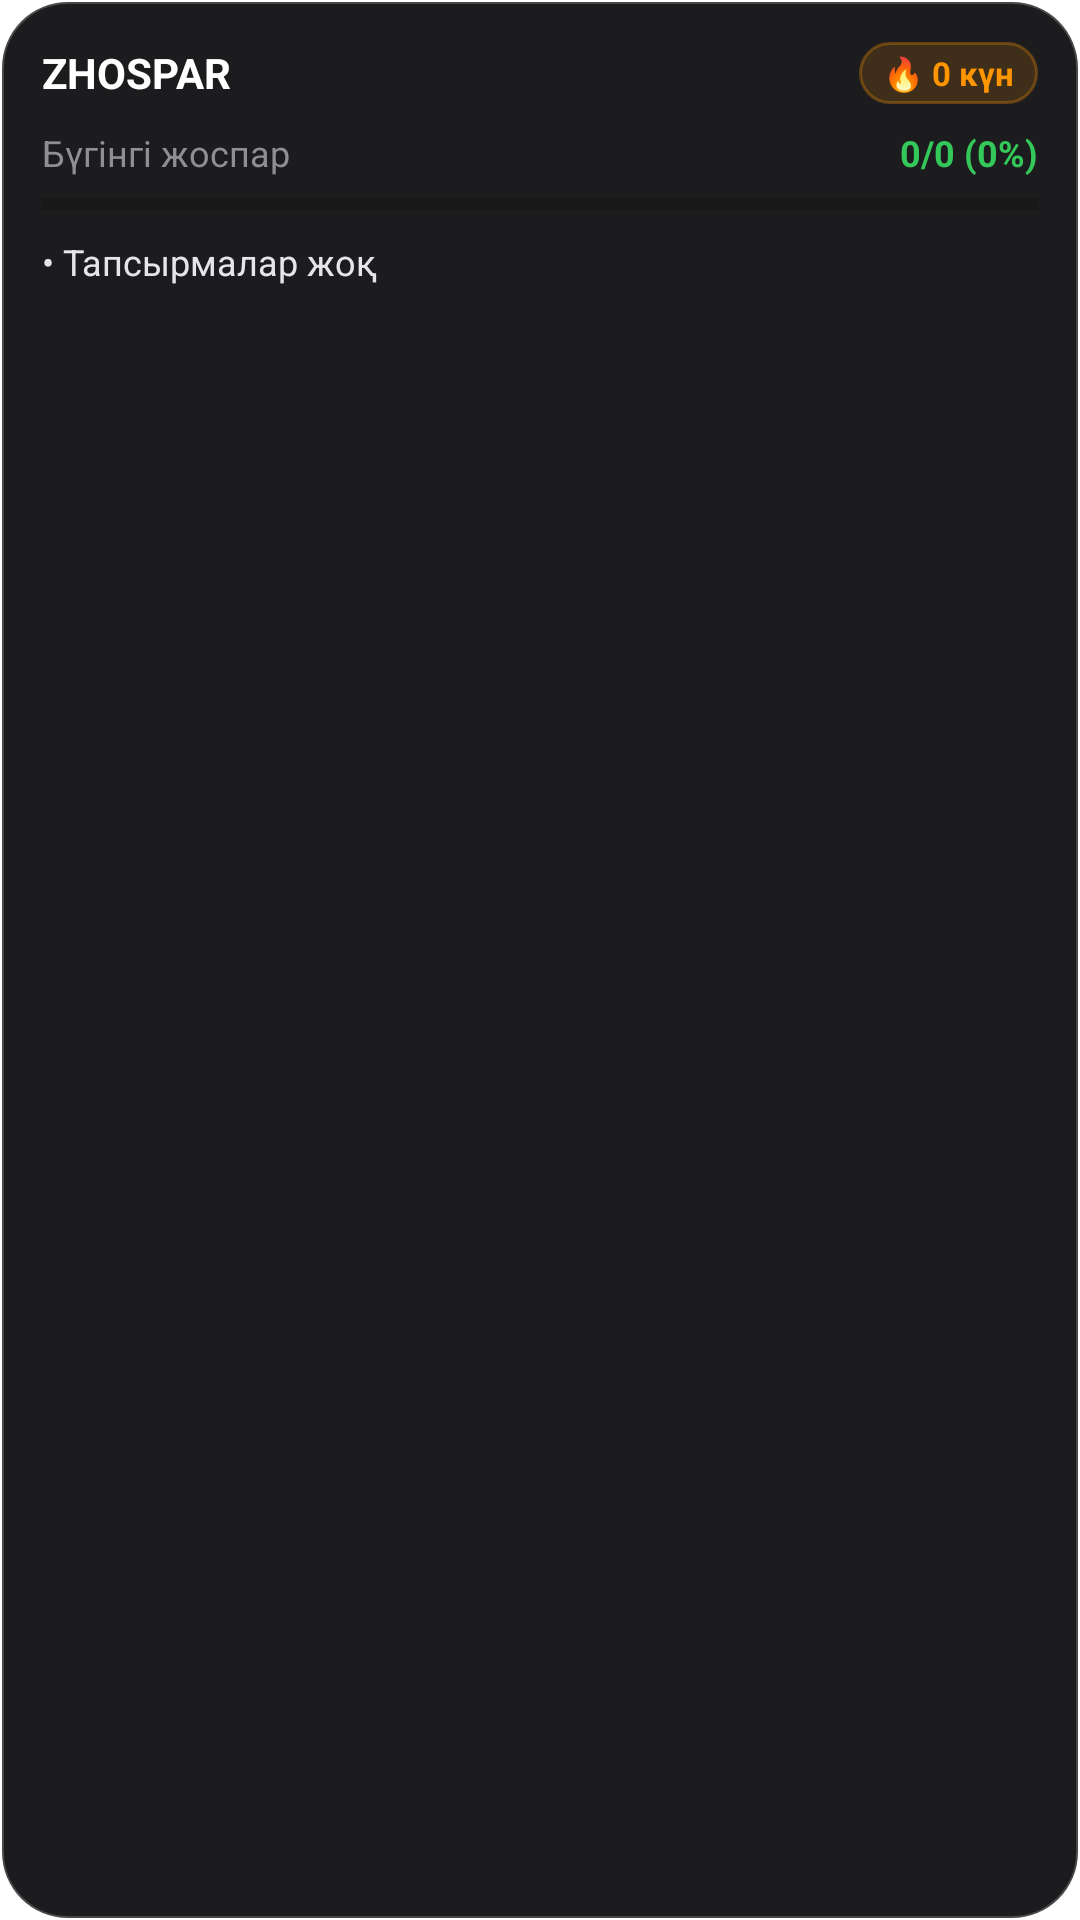

This screen was rendered from an Android layout file. Write that file and the resources it references.
<!-- AndroidManifest.xml: fallback theme Theme.MaterialComponents.DayNight.NoActionBar -->
<!-- res/layout/zhospar_widget_medium.xml -->
<?xml version="1.0" encoding="utf-8"?>
<LinearLayout xmlns:android="http://schemas.android.com/apk/res/android"
    android:id="@+id/widget_root"
    android:layout_width="match_parent"
    android:layout_height="match_parent"
    android:orientation="vertical"
    android:background="@drawable/widget_background"
    android:padding="14dp">

    
    <LinearLayout
        android:layout_width="match_parent"
        android:layout_height="wrap_content"
        android:orientation="horizontal"
        android:gravity="center_vertical">

        <TextView
            android:id="@+id/widget_app_title"
            android:layout_width="0dp"
            android:layout_height="wrap_content"
            android:layout_weight="1"
            android:text="ZHOSPAR"
            android:textColor="#FFFFFF"
            android:textSize="14sp"
            android:textStyle="bold" />

        <TextView
            android:id="@+id/widget_streak_badge"
            android:layout_width="wrap_content"
            android:layout_height="wrap_content"
            android:background="@drawable/widget_streak_bg"
            android:paddingStart="8dp"
            android:paddingEnd="8dp"
            android:paddingTop="3dp"
            android:paddingBottom="3dp"
            android:text="🔥 0 күн"
            android:textColor="#FF9500"
            android:textSize="11sp"
            android:textStyle="bold" />
    </LinearLayout>

    
    <LinearLayout
        android:layout_width="match_parent"
        android:layout_height="wrap_content"
        android:layout_marginTop="8dp"
        android:orientation="horizontal"
        android:gravity="center_vertical">

        <TextView
            android:id="@+id/widget_date_text"
            android:layout_width="0dp"
            android:layout_height="wrap_content"
            android:layout_weight="1"
            android:text="Бүгінгі жоспар"
            android:textColor="#8E8E93"
            android:textSize="12sp" />

        <TextView
            android:id="@+id/widget_progress_text"
            android:layout_width="wrap_content"
            android:layout_height="wrap_content"
            android:text="0/0 (0%)"
            android:textColor="#34C759"
            android:textSize="12sp"
            android:textStyle="bold" />
    </LinearLayout>

    
    <ProgressBar
        android:id="@+id/widget_progress_bar"
        style="?android:attr/progressBarStyleHorizontal"
        android:layout_width="match_parent"
        android:layout_height="6dp"
        android:layout_marginTop="6dp"
        android:max="100"
        android:progress="0"
        android:progressTint="#007AFF" />

    
    <LinearLayout
        android:layout_width="match_parent"
        android:layout_height="wrap_content"
        android:layout_marginTop="8dp"
        android:orientation="vertical">

        <TextView
            android:id="@+id/widget_task_1"
            android:layout_width="match_parent"
            android:layout_height="wrap_content"
            android:ellipsize="end"
            android:maxLines="1"
            android:text="• Тапсырмалар жоқ"
            android:textColor="#E5E5EA"
            android:textSize="12sp" />

        <TextView
            android:id="@+id/widget_task_2"
            android:layout_width="match_parent"
            android:layout_height="wrap_content"
            android:layout_marginTop="3dp"
            android:ellipsize="end"
            android:maxLines="1"
            android:text=""
            android:textColor="#E5E5EA"
            android:textSize="12sp" />
    </LinearLayout>
</LinearLayout>
<!-- resources referenced by this layout -->
<resources>
  <!-- drawable widget_background (drawable) -->
  <?xml version="1.0" encoding="utf-8"?>
  <shape xmlns:android="http://schemas.android.com/apk/res/android"
      android:shape="rectangle">
      <solid android:color="#1C1C1E" />
      <corners android:radius="22dp" />
      <stroke
          android:width="1.2dp"
          android:color="#33FFFFFF" />
  </shape>
  <!-- drawable widget_streak_bg (drawable) -->
  <?xml version="1.0" encoding="utf-8"?>
  <shape xmlns:android="http://schemas.android.com/apk/res/android"
      android:shape="rectangle">
      <solid android:color="#26FF9500" />
      <corners android:radius="10dp" />
      <stroke
          android:width="1dp"
          android:color="#4DFF9500" />
  </shape>
</resources>
